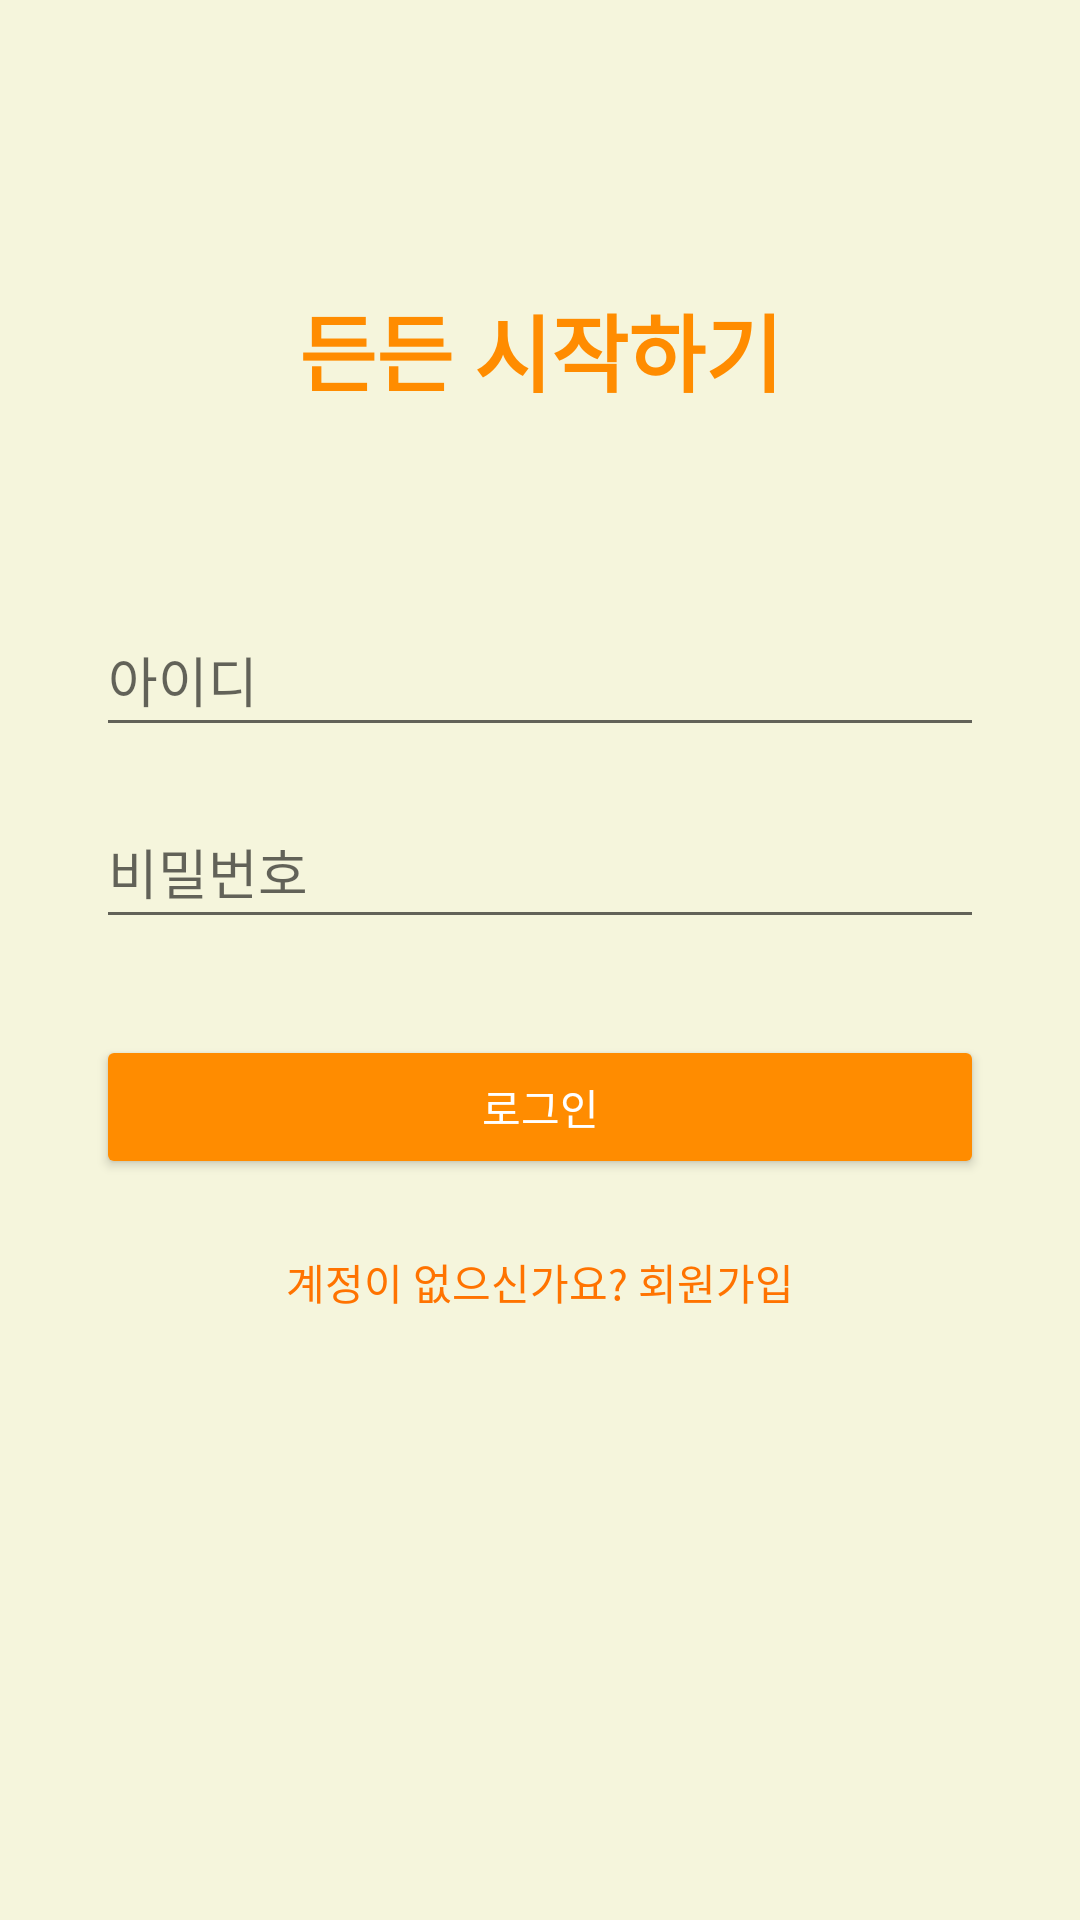

Write the Android layout XML for this screen, with the resource values it uses.
<!-- AndroidManifest.xml: application theme Theme.Deundeun -->
<!-- res/layout/activity_login.xml -->
<?xml version="1.0" encoding="utf-8"?>
<androidx.constraintlayout.widget.ConstraintLayout 
    xmlns:android="http://schemas.android.com/apk/res/android"
    xmlns:app="http://schemas.android.com/apk/res-auto"
    android:layout_width="match_parent"
    android:layout_height="match_parent"
    android:background="@color/beige_background"
    android:padding="32dp">

    <TextView
        android:id="@+id/tv_login_title"
        android:layout_width="wrap_content"
        android:layout_height="wrap_content"
        android:text="든든 시작하기"
        android:textSize="28sp"
        android:textColor="@color/orange_primary"
        android:textStyle="bold"
        app:layout_constraintTop_toTopOf="parent"
        app:layout_constraintStart_toStartOf="parent"
        app:layout_constraintEnd_toEndOf="parent"
        android:layout_marginTop="64dp" />

    <EditText
        android:id="@+id/et_email"
        android:layout_width="0dp"
        android:layout_height="wrap_content"
        android:hint="아이디"
        android:inputType="text"
        android:minHeight="48dp"
        app:layout_constraintTop_toBottomOf="@id/tv_login_title"
        app:layout_constraintStart_toStartOf="parent"
        app:layout_constraintEnd_toEndOf="parent"
        android:layout_marginTop="64dp" />

    <EditText
        android:id="@+id/et_password"
        android:layout_width="0dp"
        android:layout_height="wrap_content"
        android:hint="비밀번호"
        android:inputType="textPassword"
        android:minHeight="48dp"
        app:layout_constraintTop_toBottomOf="@id/et_email"
        app:layout_constraintStart_toStartOf="parent"
        app:layout_constraintEnd_toEndOf="parent"
        android:layout_marginTop="16dp" />

    <Button
        android:id="@+id/btn_login"
        android:layout_width="0dp"
        android:layout_height="wrap_content"
        android:text="로그인"
        android:backgroundTint="@color/orange_primary"
        android:textColor="@color/white"
        app:layout_constraintTop_toBottomOf="@id/et_password"
        app:layout_constraintStart_toStartOf="parent"
        app:layout_constraintEnd_toEndOf="parent"
        android:layout_marginTop="32dp" />

    <TextView
        android:id="@+id/tv_go_to_register"
        android:layout_width="wrap_content"
        android:layout_height="wrap_content"
        android:text="계정이 없으신가요? 회원가입"
        android:textColor="@color/orange_dark"
        android:padding="8dp"
        app:layout_constraintTop_toBottomOf="@id/btn_login"
        app:layout_constraintStart_toStartOf="parent"
        app:layout_constraintEnd_toEndOf="parent"
        android:layout_marginTop="16dp" />

</androidx.constraintlayout.widget.ConstraintLayout>
<!-- resources referenced by this layout -->
<resources>
  <color name="beige_background">#F5F5DC</color>
  <color name="orange_dark">#FF7300</color>
  <color name="orange_primary">#FF8C00</color>
  <color name="white">#FFFFFF</color>
  <style name="Theme.Deundeun" parent="Theme.MaterialComponents.Light.NoActionBar">
          <item name="colorPrimary">@color/orange_primary</item>
          <item name="colorPrimaryVariant">@color/orange_dark</item>
          <item name="colorOnPrimary">@color/white</item>
          <item name="android:windowBackground">@color/beige_background</item>
      </style>
</resources>
